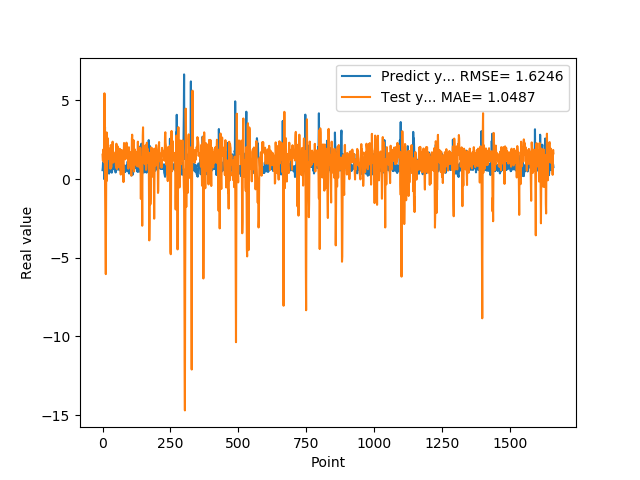

The file beside this chart, header and first rows:
5.654720067979999154e-01, 1.550988845820782114e+00
7.307389974590000614e-01, 1.177375699155759792e+00
1.074290990829999792e+00, 1.191028397309963793e+00
9.521890282630000035e-01, 1.879597925652439105e+00
9.879170060160000766e-01, 1.643928224139916239e+00
1.011654973029999960e+00, 1.072634101671718021e+00
0.000000000000000000e+00, 1.244789288881476219e+00
7.643579840659999736e-01, 5.450436669091613062e+00
7.788103222849999119e-01, 1.984700165802930849e+00
3.306220054629999794e+00, 9.620514778271382905e-02
1.055441975589999970e+00, -1.059024500153185278e+00
7.543110251430000801e-01, -3.946141079846047894e+00
7.915459871289999283e-01, -6.041315812981346234e+00
1.409499049189999909e+00, -1.474911039695460779e+00
8.875439763070001042e-01, 2.342972253023829943e+00
6.401469707490000660e-01, 2.966774090378230255e+00
5.082880258560000808e-01, -1.078370399467931950e-01
8.640019893649999450e-01, 1.207465496576640929e+00
5.725920200349999822e-01, 2.451636117512748125e+00
8.469420075419999971e-01, 2.597377402615798303e+00
9.181020259860001032e-01, 1.613565126153472029e+00
7.976629734039999420e-01, 1.737794012362243734e+00
9.608020186419998776e-01, 1.328291931663787340e+00
9.555831551549999192e-01, 1.285604126084605614e+00
3.470349907879999862e-01, 1.521335005151610131e+00
9.546210169789999256e-01, 1.344598120737390712e+00
1.293938040730000072e+00, 1.263392552474501773e+00
5.251880288119999962e-01, 1.944842277856965840e+00
4.773890078070000542e-01, 9.814151151423419206e-01
1.275226235389999907e+00, 6.539408912633601911e-01
8.723750114439999814e-01, 2.158170949129999627e+00
8.355640172959999390e-01, 2.064877118247475440e+00
7.321749925609999377e-01, 7.401674433222654725e-01
7.640249729160000225e-01, 1.630704193209757680e+00
4.072830080990000323e-01, 1.634197368530825756e+00
4.752210080619999610e-01, 1.453997834584684679e+00
8.781340122220000488e-01, 1.493609752372889510e+00
7.414129972460000717e-01, 2.375579849660369280e+00
1.258002042770000051e+00, 1.649044748415187334e+00
1.069700956339999953e+00, 1.047291410776972187e+00
7.274609804150000691e-01, 1.724045150798247494e+00
7.892770171170000459e-01, 1.100852063722983942e+00
6.237750053410000550e-01, 1.298285510548958799e+00
6.914690136910000007e-01, 1.564003158610400623e+00
8.557710051540000640e-01, 1.594204922422921111e+00
7.093830108640000187e-01, 1.437372011644642900e+00
1.014547944070000041e+00, 1.398612628079927367e+00
1.115731000900000103e+00, 1.474865273294543755e+00
4.182830154900000208e-01, 1.364460083044251704e+00
1.002280950550000105e+00, 8.742426446634071757e-01
1.218860983849999968e+00, 7.142947971265193319e-01
1.143296003339999922e+00, 2.246334679916739852e+00
6.528189778330000248e-01, 1.587876018966655645e+00
6.746559739110000731e-01, 6.387501380631391834e-01
6.009536385540000802e-01, 7.753432639323968312e-01
6.694570183749999348e-01, 2.088255356188881251e+00
6.538079977039999990e-01, 1.561111836458359603e+00
7.814120054240000224e-01, 1.239129842405735760e+00
1.206303954120000022e+00, 1.794669324033738356e+00
8.469259738919999725e-01, 1.930800585986579332e+00
8.286409974099999687e-01, 1.380582904532551725e+00
... 1,599 more rows
